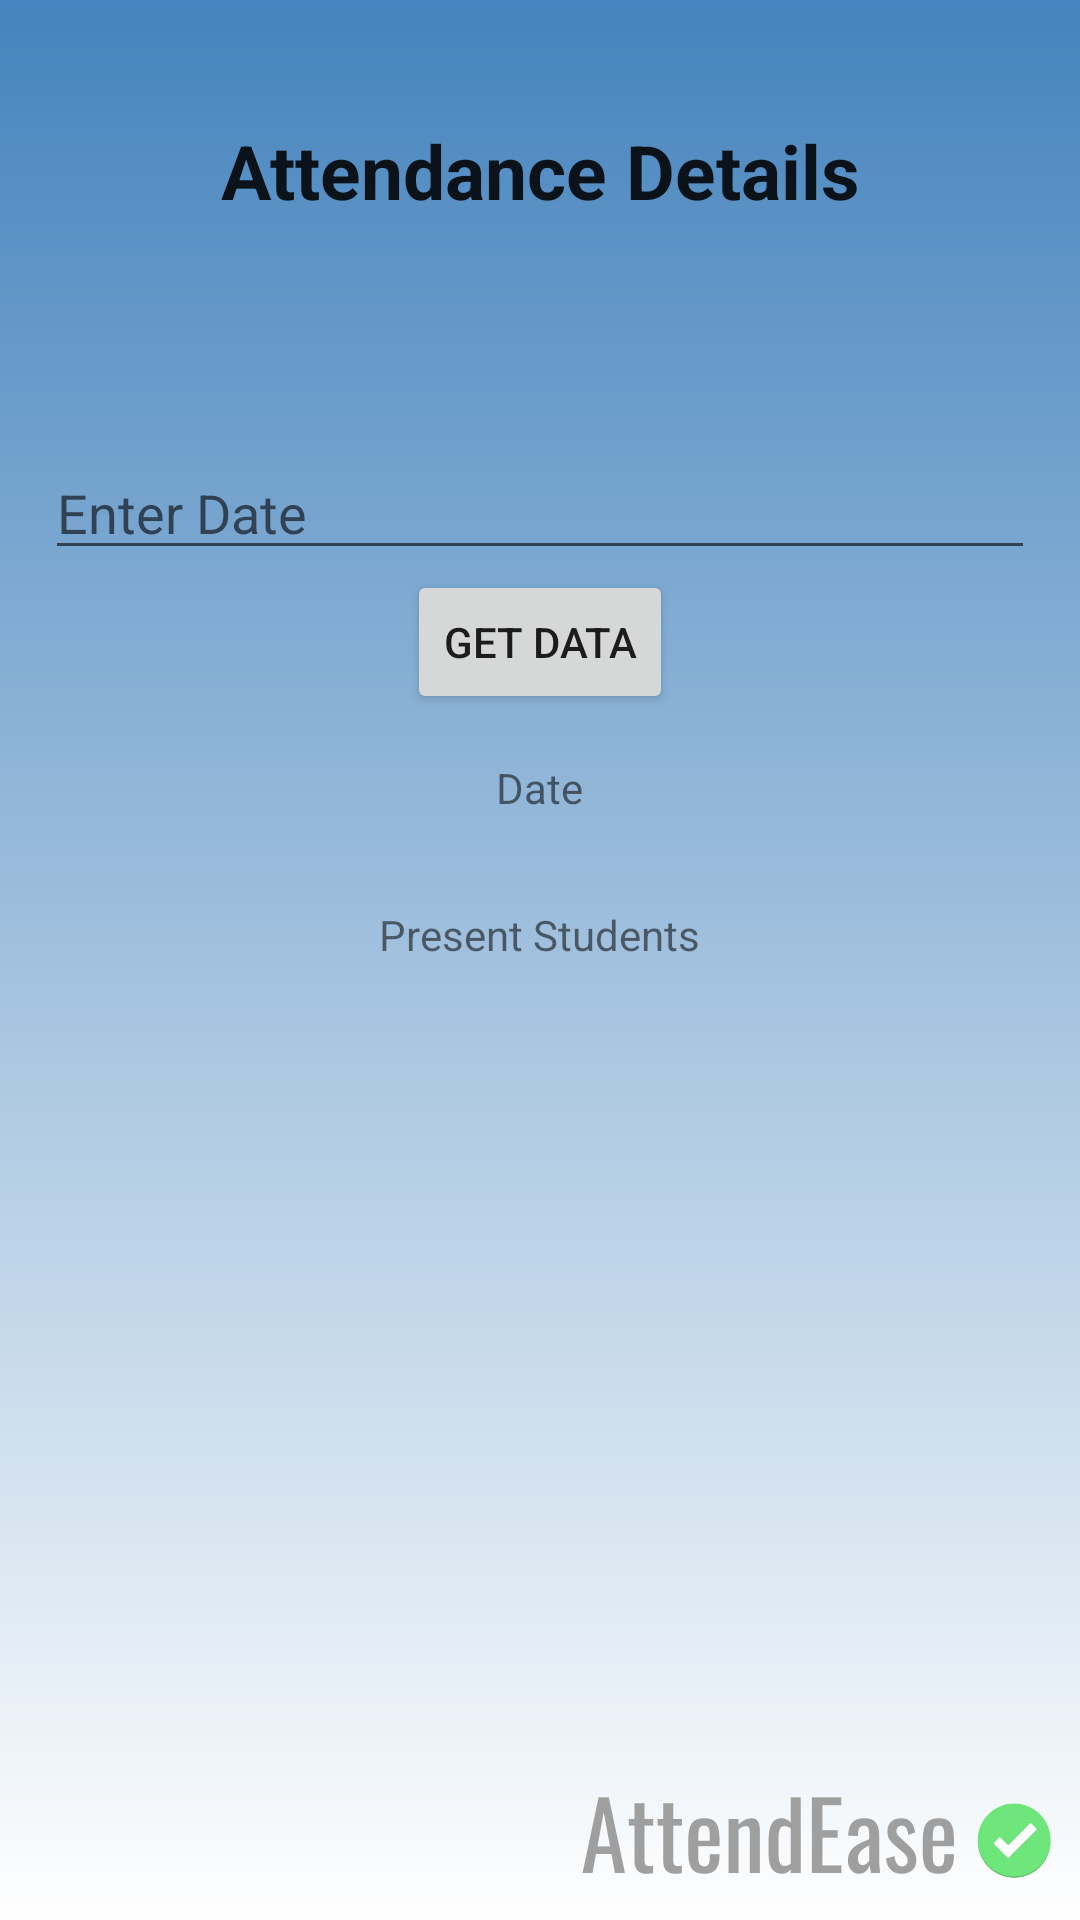

Android layout source for this screen:
<!-- AndroidManifest.xml: application theme Theme.AppCompat.Light -->
<!-- res/layout/activity_teacher_attn_view.xml -->
<?xml version="1.0" encoding="utf-8"?>
<LinearLayout xmlns:android="http://schemas.android.com/apk/res/android"
    xmlns:app="http://schemas.android.com/apk/res-auto"
    xmlns:tools="http://schemas.android.com/tools"
    android:layout_width="match_parent"
    android:layout_height="match_parent"
    android:gravity="center_horizontal"
    android:orientation="vertical"
    android:padding="15dp"
    android:background="@drawable/background_all"
    tools:context=".teacherAttnView">

    <TextView
        android:text="@string/attendance_details"
        android:gravity="center"
        android:textSize="25sp"
        android:padding="25dp"
        android:textStyle="bold"
        android:layout_marginBottom="50dp"
        android:layout_width="match_parent"
        android:layout_height="wrap_content"
        android:textAppearance="@style/TextAppearance.AppCompat.Headline"
        />


    <com.google.android.material.textfield.TextInputLayout

        android:layout_width="match_parent"
        android:layout_height="wrap_content">

    </com.google.android.material.textfield.TextInputLayout>

    <com.google.android.material.textfield.TextInputLayout

        android:layout_width="match_parent"
        android:layout_height="wrap_content">

    </com.google.android.material.textfield.TextInputLayout>


    <com.google.android.material.textfield.TextInputEditText
        android:id="@+id/dte"
        android:layout_width="match_parent"
        android:layout_height="wrap_content"
        android:hint="@string/enterdate" />

    <ProgressBar
        android:id="@+id/progressBar"
        android:visibility="gone"
        android:layout_width="wrap_content"
        android:layout_height="wrap_content"/>

    <Button
        android:id="@+id/btn_getsub"
        android:layout_width="wrap_content"
        android:text="@string/get_data"
        android:layout_height="wrap_content"/>

    <TextView
        android:id="@+id/Date"
        android:padding="15dp"
        android:layout_width="wrap_content"
        android:layout_height="wrap_content"
        android:text="Date" />

    <TextView
        android:id="@+id/pstuds"
        android:padding="15dp"
        android:layout_width="wrap_content"
        android:layout_height="wrap_content"
        android:text="Present Students" />

</LinearLayout>
<!-- resources referenced by this layout -->
<resources>
  <!-- drawable background_all: jpg bitmap (drawable, 199402 bytes) -->
  <string name="attendance_details">Attendance Details</string>
  <string name="enterdate">Enter Date</string>
  <string name="get_data">Get Data</string>
</resources>
